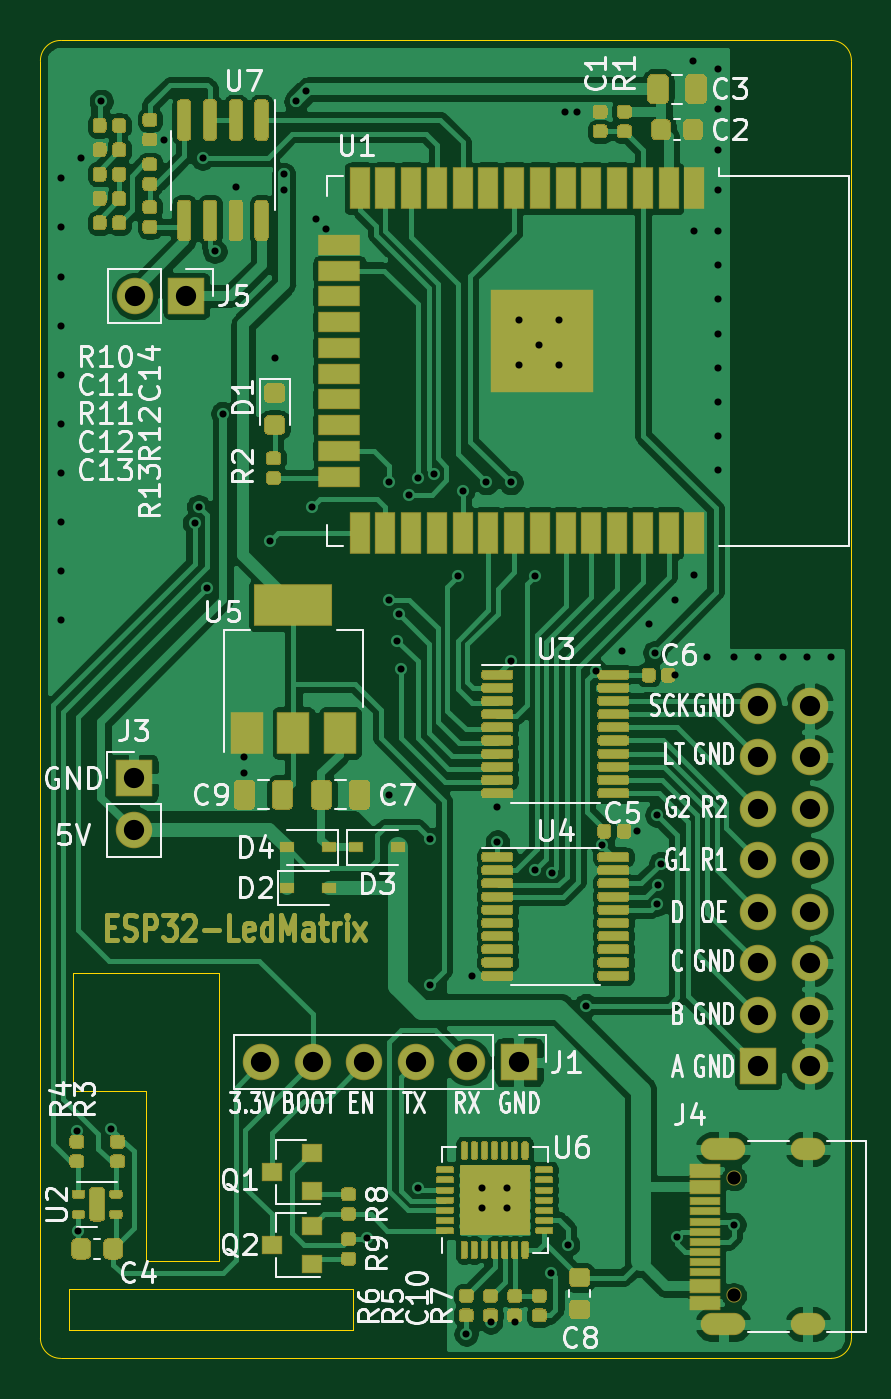
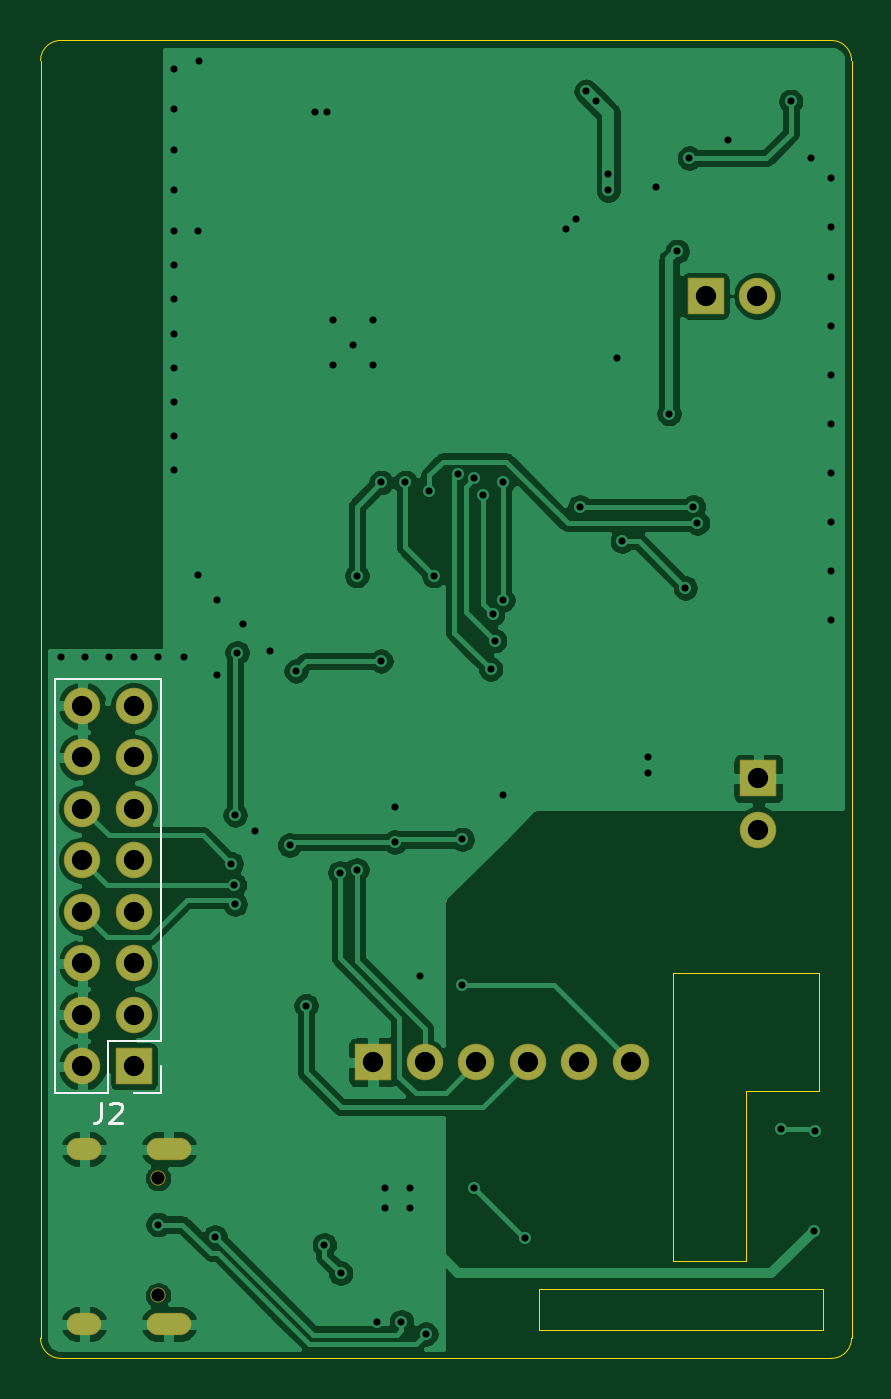
Circuit board: 10 layer files. Board 40.0 x 65.0 mm.
- bottom_copper: matrix-clock-B_Cu.gbr (110472 bytes)
- bottom_mask: matrix-clock-B_Mask.gbr (1652 bytes)
- paste: matrix-clock-B_Paste.gbr (478 bytes)
- bottom_silk: matrix-clock-B_SilkS.gbr (1437 bytes)
- outline: matrix-clock-Edge_Cuts.gbr (1589 bytes)
- top_copper: matrix-clock-F_Cu.gbr (257318 bytes)
- top_mask: matrix-clock-F_Mask.gbr (58772 bytes)
- paste: matrix-clock-F_Paste.gbr (57045 bytes)
- top_silk: matrix-clock-F_SilkS.gbr (54124 bytes)
- drill: matrix-clock.drl (2636 bytes)

=== bottom_copper: matrix-clock-B_Cu.gbr (110472 bytes, source omitted) ===
=== bottom_mask: matrix-clock-B_Mask.gbr ===
%TF.GenerationSoftware,KiCad,Pcbnew,(5.1.6)-1*%
%TF.CreationDate,2020-11-22T22:34:21+08:00*%
%TF.ProjectId,matrix-clock,6d617472-6978-42d6-936c-6f636b2e6b69,rev?*%
%TF.SameCoordinates,Original*%
%TF.FileFunction,Soldermask,Bot*%
%TF.FilePolarity,Negative*%
%FSLAX46Y46*%
G04 Gerber Fmt 4.6, Leading zero omitted, Abs format (unit mm)*
G04 Created by KiCad (PCBNEW (5.1.6)-1) date 2020-11-22 22:34:21*
%MOMM*%
%LPD*%
G01*
G04 APERTURE LIST*
%ADD10O,1.800000X1.800000*%
%ADD11R,1.800000X1.800000*%
%ADD12O,2.200000X1.100000*%
%ADD13C,0.750000*%
%ADD14O,1.700000X1.100000*%
G04 APERTURE END LIST*
D10*
%TO.C,J5*%
X135660000Y-77600000D03*
D11*
X138200000Y-77600000D03*
%TD*%
D12*
%TO.C,J4*%
X164670000Y-119680000D03*
X164670000Y-128320000D03*
D13*
X165200000Y-126890000D03*
D14*
X168850000Y-128320000D03*
D13*
X165200000Y-121110000D03*
D14*
X168850000Y-119680000D03*
%TD*%
D10*
%TO.C,J3*%
X135600000Y-103940000D03*
D11*
X135600000Y-101400000D03*
%TD*%
D10*
%TO.C,J2*%
X168940000Y-97820000D03*
X166400000Y-97820000D03*
X168940000Y-100360000D03*
X166400000Y-100360000D03*
X168940000Y-102900000D03*
X166400000Y-102900000D03*
X168940000Y-105440000D03*
X166400000Y-105440000D03*
X168940000Y-107980000D03*
X166400000Y-107980000D03*
X168940000Y-110520000D03*
X166400000Y-110520000D03*
X168940000Y-113060000D03*
X166400000Y-113060000D03*
X168940000Y-115600000D03*
D11*
X166400000Y-115600000D03*
%TD*%
D10*
%TO.C,J1*%
X141900000Y-115400000D03*
X144440000Y-115400000D03*
X146980000Y-115400000D03*
X149520000Y-115400000D03*
X152060000Y-115400000D03*
D11*
X154600000Y-115400000D03*
%TD*%
M02*

=== paste: matrix-clock-B_Paste.gbr ===
%TF.GenerationSoftware,KiCad,Pcbnew,(5.1.6)-1*%
%TF.CreationDate,2020-11-22T22:34:21+08:00*%
%TF.ProjectId,matrix-clock,6d617472-6978-42d6-936c-6f636b2e6b69,rev?*%
%TF.SameCoordinates,Original*%
%TF.FileFunction,Paste,Bot*%
%TF.FilePolarity,Positive*%
%FSLAX46Y46*%
G04 Gerber Fmt 4.6, Leading zero omitted, Abs format (unit mm)*
G04 Created by KiCad (PCBNEW (5.1.6)-1) date 2020-11-22 22:34:21*
%MOMM*%
%LPD*%
G01*
G04 APERTURE LIST*
G04 APERTURE END LIST*
M02*

=== bottom_silk: matrix-clock-B_SilkS.gbr ===
%TF.GenerationSoftware,KiCad,Pcbnew,(5.1.6)-1*%
%TF.CreationDate,2020-11-22T22:34:21+08:00*%
%TF.ProjectId,matrix-clock,6d617472-6978-42d6-936c-6f636b2e6b69,rev?*%
%TF.SameCoordinates,Original*%
%TF.FileFunction,Legend,Bot*%
%TF.FilePolarity,Positive*%
%FSLAX46Y46*%
G04 Gerber Fmt 4.6, Leading zero omitted, Abs format (unit mm)*
G04 Created by KiCad (PCBNEW (5.1.6)-1) date 2020-11-22 22:34:21*
%MOMM*%
%LPD*%
G01*
G04 APERTURE LIST*
%ADD10C,0.120000*%
%ADD11C,0.150000*%
G04 APERTURE END LIST*
D10*
%TO.C,J2*%
X165070000Y-116930000D02*
X166400000Y-116930000D01*
X165070000Y-115600000D02*
X165070000Y-116930000D01*
X167670000Y-116930000D02*
X170270000Y-116930000D01*
X167670000Y-114330000D02*
X167670000Y-116930000D01*
X165070000Y-114330000D02*
X167670000Y-114330000D01*
X170270000Y-116930000D02*
X170270000Y-96490000D01*
X165070000Y-114330000D02*
X165070000Y-96490000D01*
X165070000Y-96490000D02*
X170270000Y-96490000D01*
D11*
X168003333Y-117382380D02*
X168003333Y-118096666D01*
X168050952Y-118239523D01*
X168146190Y-118334761D01*
X168289047Y-118382380D01*
X168384285Y-118382380D01*
X167574761Y-117477619D02*
X167527142Y-117430000D01*
X167431904Y-117382380D01*
X167193809Y-117382380D01*
X167098571Y-117430000D01*
X167050952Y-117477619D01*
X167003333Y-117572857D01*
X167003333Y-117668095D01*
X167050952Y-117810952D01*
X167622380Y-118382380D01*
X167003333Y-118382380D01*
%TD*%
M02*

=== outline: matrix-clock-Edge_Cuts.gbr ===
%TF.GenerationSoftware,KiCad,Pcbnew,(5.1.6)-1*%
%TF.CreationDate,2020-11-22T22:34:21+08:00*%
%TF.ProjectId,matrix-clock,6d617472-6978-42d6-936c-6f636b2e6b69,rev?*%
%TF.SameCoordinates,Original*%
%TF.FileFunction,Profile,NP*%
%FSLAX46Y46*%
G04 Gerber Fmt 4.6, Leading zero omitted, Abs format (unit mm)*
G04 Created by KiCad (PCBNEW (5.1.6)-1) date 2020-11-22 22:34:21*
%MOMM*%
%LPD*%
G01*
G04 APERTURE LIST*
%TA.AperFunction,Profile*%
%ADD10C,0.050000*%
%TD*%
G04 APERTURE END LIST*
D10*
X131000000Y-66000000D02*
G75*
G02*
X132000000Y-65000000I1000000J0D01*
G01*
X170000000Y-65000000D02*
G75*
G02*
X171000000Y-66000000I0J-1000000D01*
G01*
X171000000Y-129000000D02*
G75*
G02*
X170000000Y-130000000I-1000000J0D01*
G01*
X132000000Y-130000000D02*
G75*
G02*
X131000000Y-129000000I0J1000000D01*
G01*
X132600000Y-116800000D02*
X136200000Y-116800000D01*
X132600000Y-111000000D02*
X132600000Y-116800000D01*
X139800000Y-111000000D02*
X132600000Y-111000000D01*
X139800000Y-125200000D02*
X136200000Y-125200000D01*
X139800000Y-111000000D02*
X139800000Y-125200000D01*
X136200000Y-125200000D02*
X136200000Y-116800000D01*
X146400000Y-126600000D02*
X132400000Y-126600000D01*
X146400000Y-128600000D02*
X146400000Y-126600000D01*
X132400000Y-128600000D02*
X146400000Y-128600000D01*
X132400000Y-126600000D02*
X132400000Y-128600000D01*
X132000000Y-130000000D02*
X170000000Y-130000000D01*
X132000000Y-65000000D02*
X170000000Y-65000000D01*
X131000000Y-129000000D02*
X131000000Y-66000000D01*
X171000000Y-66000000D02*
X171000000Y-129000000D01*
M02*

=== top_copper: matrix-clock-F_Cu.gbr (257318 bytes, source omitted) ===
=== top_mask: matrix-clock-F_Mask.gbr (58772 bytes, source omitted) ===
=== paste: matrix-clock-F_Paste.gbr (57045 bytes, source omitted) ===
=== top_silk: matrix-clock-F_SilkS.gbr (54124 bytes, source omitted) ===
=== drill: matrix-clock.drl ===
M48
; DRILL file {KiCad (5.1.6)-1} date 11/22/20 22:34:25
; FORMAT={-:-/ absolute / metric / decimal}
; #@! TF.CreationDate,2020-11-22T22:34:25+08:00
; #@! TF.GenerationSoftware,Kicad,Pcbnew,(5.1.6)-1
FMAT,2
METRIC
T1C0.350
T2C0.600
T3C1.000
T4C0.650
%
G90
G05
T1
X132.0Y-71.8
X132.0Y-74.222
X132.0Y-76.644
X132.0Y-79.067
X132.0Y-81.489
X132.0Y-83.911
X132.0Y-86.333
X132.0Y-88.756
X132.0Y-91.178
X132.0Y-93.6
X132.8Y-118.8
X132.875Y-123.725
X133.0Y-70.8
X134.0Y-68.0
X134.5Y-118.7
X137.085Y-69.885
X138.6Y-88.8
X138.8Y-88.0
X139.0Y-70.8
X139.2Y-92.0
X139.6Y-75.4
X140.0Y-83.4
X140.635Y-72.235
X141.062Y-100.337
X141.062Y-101.137
X142.3Y-89.7
X142.55Y-80.65
X143.0Y-71.6
X143.0Y-72.4
X143.6Y-68.0
X144.1Y-67.5
X144.4Y-88.0
X144.6Y-73.8
X145.1Y-74.3
X147.124Y-124.05
X148.2Y-86.8
X148.2Y-92.6
X148.2Y-102.2
X148.6Y-94.6
X148.7Y-93.3
X148.8Y-96.0
X149.2Y-87.4
X149.6Y-86.6
X149.6Y-121.6
X150.2Y-104.4
X150.2Y-111.6
X150.4Y-86.4
X151.6Y-91.4
X151.825Y-87.225
X152.0Y-128.8
X152.275Y-111.125
X152.8Y-121.6
X152.8Y-122.6
X153.0Y-86.8
X153.2Y-128.2
X153.5Y-102.8
X153.537Y-104.537
X154.0Y-121.6
X154.0Y-122.6
X154.2Y-86.8
X154.206Y-95.606
X154.4Y-128.2
X154.6Y-78.8
X154.6Y-81.0
X155.4Y-91.4
X155.4Y-105.9
X155.6Y-80.0
X156.2Y-125.8
X156.237Y-106.047
X156.6Y-78.8
X156.6Y-81.0
X156.885Y-68.515
X157.0Y-124.4
X157.485Y-68.515
X157.9Y-112.6
X158.4Y-96.1
X158.715Y-104.685
X159.7Y-95.1
X160.4Y-104.0
X161.0Y-93.8
X161.3Y-95.2
X161.4Y-103.2
X161.4Y-107.6
X161.442Y-106.642
X161.6Y-105.6
X162.3Y-92.6
X162.3Y-96.3
X162.4Y-124.0
X163.188Y-66.013
X163.255Y-74.4
X163.255Y-91.345
X163.9Y-95.4
X164.4Y-66.4
X164.4Y-68.4
X164.4Y-70.4
X164.4Y-72.4
X164.4Y-74.4
X164.4Y-76.086
X164.4Y-77.771
X164.4Y-79.457
X164.4Y-81.143
X164.4Y-82.829
X164.4Y-84.514
X164.4Y-86.2
X165.2Y-95.4
X165.2Y-123.4
X166.4Y-95.4
X167.6Y-95.4
X168.8Y-95.4
X170.0Y-95.4
T3
X135.6Y-101.4
X135.6Y-103.94
X166.4Y-97.82
X166.4Y-100.36
X166.4Y-102.9
X166.4Y-105.44
X166.4Y-107.98
X166.4Y-110.52
X166.4Y-113.06
X166.4Y-115.6
X168.94Y-97.82
X168.94Y-100.36
X168.94Y-102.9
X168.94Y-105.44
X168.94Y-107.98
X168.94Y-110.52
X168.94Y-113.06
X168.94Y-115.6
X135.66Y-77.6
X138.2Y-77.6
X141.9Y-115.4
X144.44Y-115.4
X146.98Y-115.4
X149.52Y-115.4
X152.06Y-115.4
X154.6Y-115.4
T4
X165.2Y-121.11
X165.2Y-126.89
T2
G00X164.12Y-119.68
M15
G01X165.22Y-119.68
M16
G05
G00X164.12Y-128.32
M15
G01X165.22Y-128.32
M16
G05
G00X168.55Y-119.68
M15
G01X169.15Y-119.68
M16
G05
G00X168.55Y-128.32
M15
G01X169.15Y-128.32
M16
G05
T0
M30

